Run: headless pygame with SDL's dummy video driver; simulated clock (each Clock.tick advances the game by its frame time, no real sleeping); random seed 0; keys injected as events and as key.get_pressed() state; no mouse input.
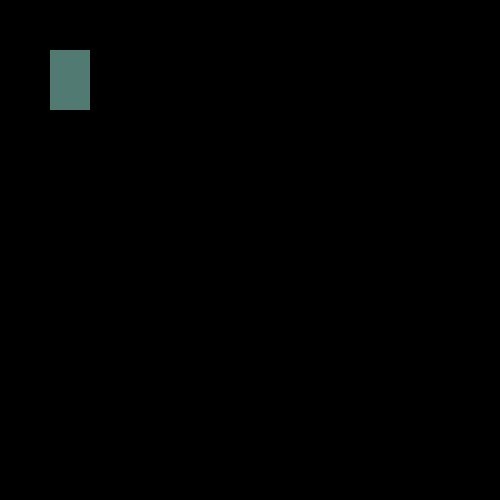
Frame 1 of 4 · flips 1–60 · no input
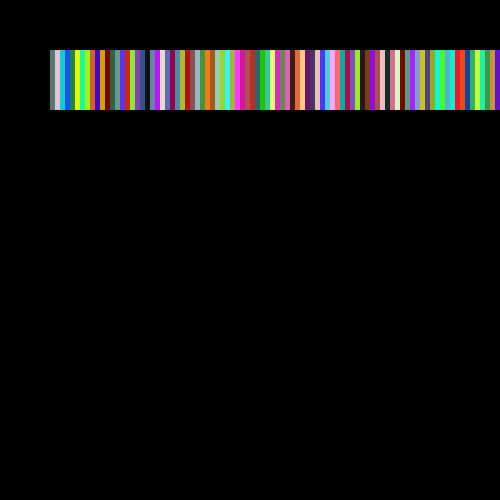
Frame 2 of 4 · flips 61–180 · tapped SPACE, RETURN · held RIGHT (→), D
Frame 3 of 4 · flips 181–300 · held DOWN (↓), S · screen unchanged from frame 2, image omitted
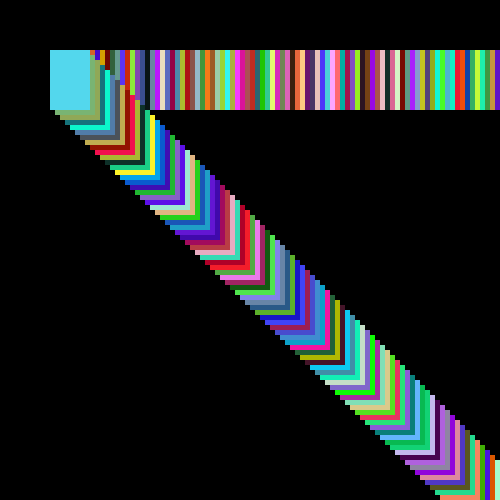
Frame 4 of 4 · flips 301–420 · held LEFT (←), A, UP (↑), W

The pygame program that drew these frames:

#from winreg import REG_REFRESH_HIVE#
import pygame
import random
pygame.init()

win = pygame.display.set_mode((500 , 500))
pygame.display.set_caption("First Game")


x = 50
y = 50
width = 40
height = 60
vel = 5 

run = True 

while run:
    
    pygame.time.delay(100)

    for event in pygame.event.get():
        if  event.type == pygame.QUIT:
            run = False

    keys  = pygame.key.get_pressed()

    if keys[pygame.K_LEFT]:
        x -= vel 
		
    if keys[pygame.K_RIGHT]:
        x += vel
		
    if keys[pygame.K_UP]:
        y -= vel
		
    if keys[pygame.K_DOWN]:
        y += vel

    RED_VALUE = random.randint(0, 255)
    GREEN_VALUE = random.randint(0, 255)
    BLUE_VALUE = random.randint(0, 255)

	#win.fill((0,0,0))#
    pygame.draw.rect(win, (RED_VALUE, GREEN_VALUE, BLUE_VALUE), (x, y, width, height))
    pygame.display.update()

pygame.quit()
